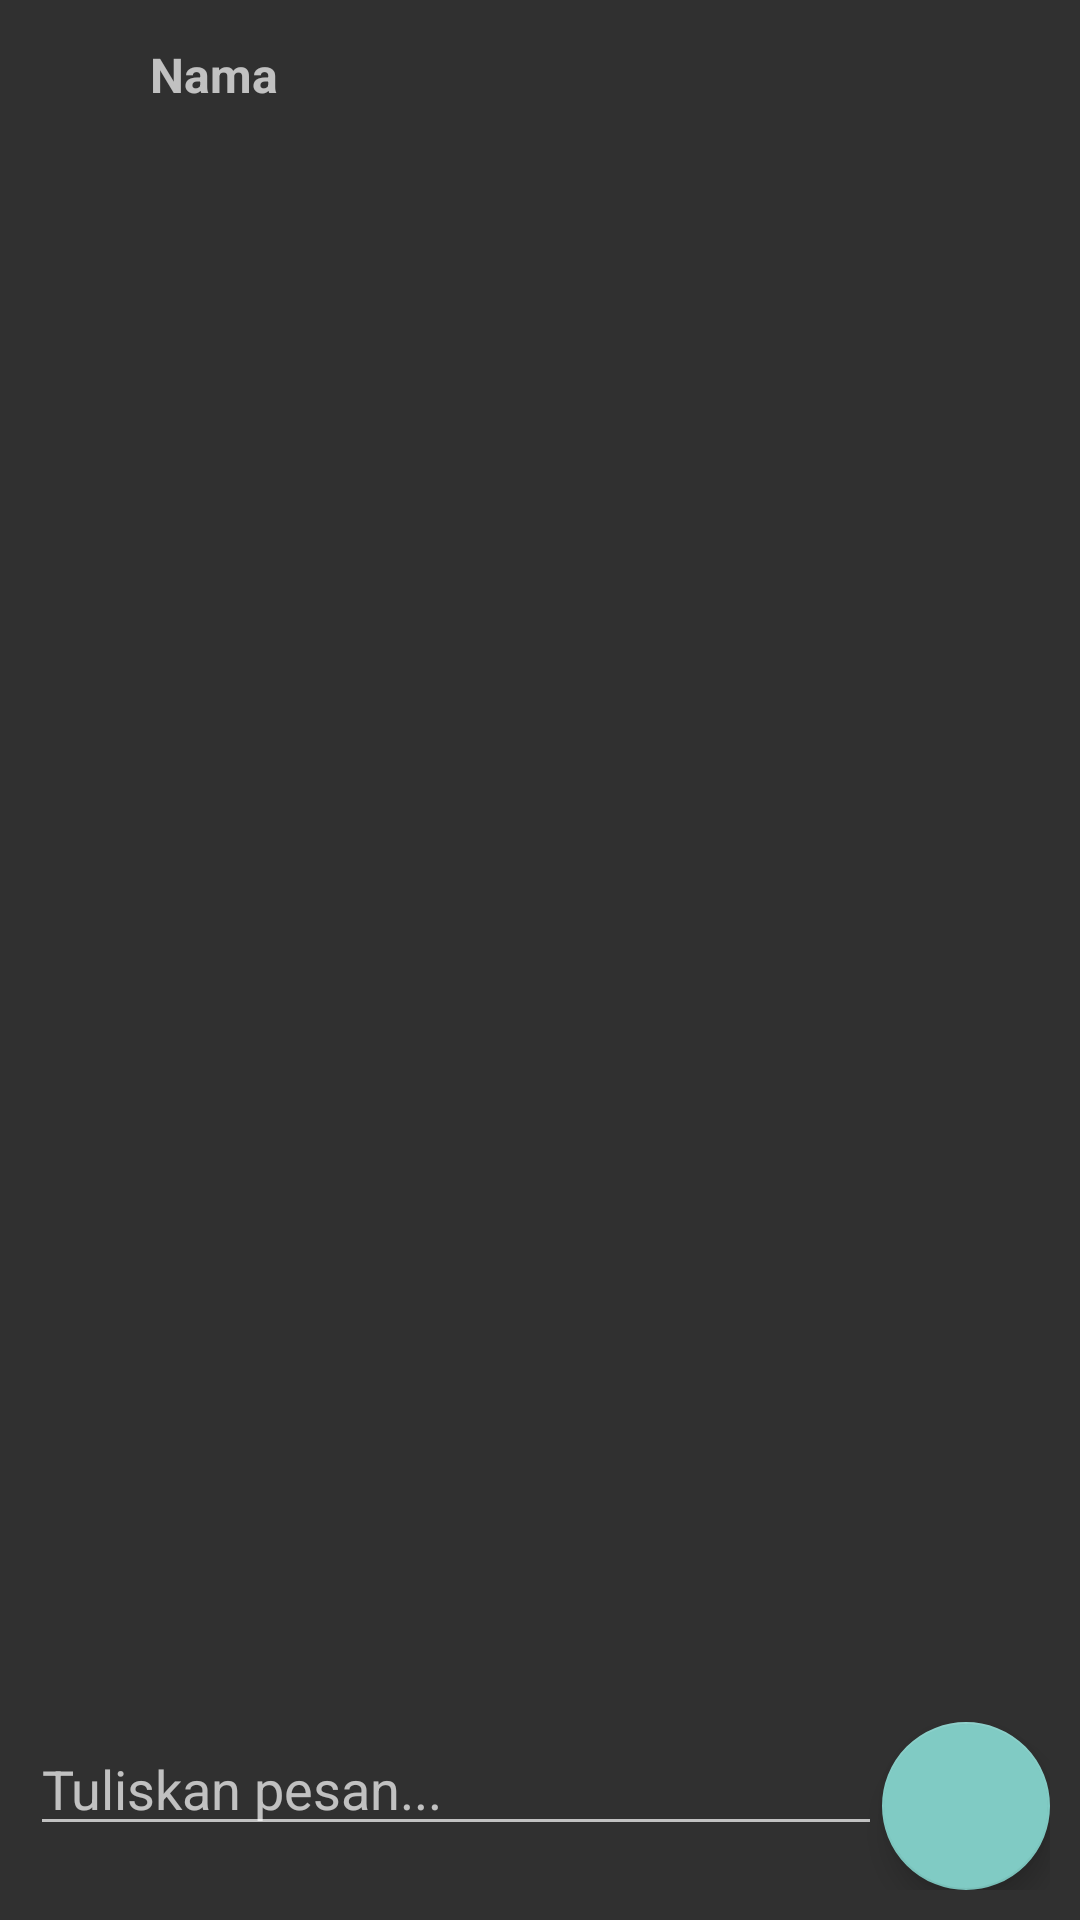

Write the Android layout XML for this screen, with the resource values it uses.
<!-- AndroidManifest.xml: application theme Theme.AppCompat -->
<!-- res/layout/activity_chatting.xml -->
<?xml version="1.0" encoding="utf-8"?>
<layout>
<RelativeLayout xmlns:android="http://schemas.android.com/apk/res/android"
    xmlns:app="http://schemas.android.com/apk/res-auto"
    xmlns:tools="http://schemas.android.com/tools"
    android:layout_width="match_parent"
    android:layout_height="match_parent"
    tools:context=".menu.Chatting">

    <LinearLayout
        android:layout_width="match_parent"
        android:layout_height="wrap_content"
        android:id="@+id/header"
        android:orientation="horizontal"
        android:gravity="center_vertical">

        <ImageView
            android:layout_width="50dp"
            android:layout_height="50dp"
            android:src="@drawable/baseline_person_24"/>

        <TextView
            android:layout_width="wrap_content"
            android:layout_height="wrap_content"
            android:id="@+id/tv_nama_kontak"
            android:text="Nama"
            android:textSize="16sp"
            android:textStyle="bold"/>

    </LinearLayout>

    <androidx.recyclerview.widget.RecyclerView
        android:layout_width="match_parent"
        android:layout_height="match_parent"
        android:id="@+id/recycler_view"
        android:layout_below="@+id/header"
        android:layout_above="@+id/kolom_pesan"/>

    <LinearLayout
        android:layout_width="match_parent"
        android:layout_height="wrap_content"
        android:id="@+id/kolom_pesan"
        android:layout_alignParentBottom="true"
        android:orientation="horizontal"
        android:layout_margin="10dp">

        <EditText
            android:layout_width="0dp"
            android:layout_weight="1"
            android:layout_height="wrap_content"
            android:id="@+id/ed_tulis_pesan"
            android:hint="Tuliskan pesan..." />

        <com.google.android.material.floatingactionbutton.FloatingActionButton
            android:layout_width="wrap_content"
            android:layout_height="wrap_content"
            android:id="@+id/btn_kirim"
            android:src="@drawable/baseline_send_24"/>
    </LinearLayout>
</RelativeLayout>
</layout>
<!-- resources referenced by this layout -->
<resources>
  <style name="Theme.AppCompat" parent="Base.Theme.AppCompat" />
  <style name="Base.Theme.AppCompat" parent="Theme.Material3.DayNight.NoActionBar">
          
          
      </style>
</resources>
